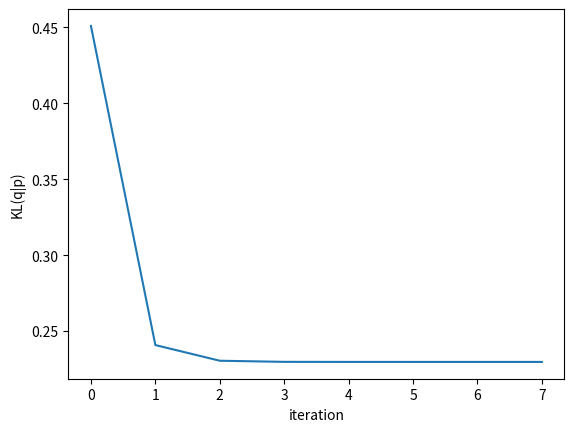

Write Python code to recreate this figure.
#!/usr/bin/env python3
# -*- coding: utf-8 -*-
"""
Created on Tue Dec 10 14:34:25 2019

[redacted]

"""

#%% Importing modules
import numpy as np
import matplotlib.pyplot as plt


#%% Initializing distributions
p = np.zeros((3,3,3))

p[:,:,0] =[[0.0057,    0.0103,    0.0561],
            [0.0027,    0.0102,    0.0026],
            [0.0713,    0.0154,    0.0456]]


p[:,:,1] = [[0.0398,    0.0012,    0.0318],
            [0.0649,    0.0711,    0.0528],
            [0.0138,    0.0489,    0.0547]]


p[:,:,2] = [[0.0296,    0.0276,    0.0379],
            [0.0617,    0.0453,    0.0646],
            [0.0432,    0.0878,    0.0034]]

q_xy = np.ones((3,3)) / 9
q_z =  np.ones(3) / 3

#%% Defining functions
def KL(Q_xy, Q_z, P):
    
    'Calculating the KL divergence between our approximate q and p' 
    
    KL = 0
    for i in range(3):
        for j in range(3):
            for k in range(3):
                KL += Q_xy[i, j] * Q_z[k] * np.log(Q_xy[i, j] * Q_z[k] / P[i, j, k])
    return KL


#%% Main algo
Delta_KL = 5
KLs = [KL(q_xy, q_z, p)]

while Delta_KL > 0.00000001:
    KLold = KLs[-1]
    
    for k in range(3):
        q_z[k] = np.exp(np.sum(((np.log(p[:,:,k]) * q_xy))))
    q_z /= np.sum(q_z)

    for i in range(3):
        for j in range(3):
            q_xy[i, j] = np.exp(np.sum((np.log(p[i, j, :]) * q_z)))
    q_xy /= np.sum(q_xy)
    
    KLnew = KL(q_xy, q_z, p)
    KLs.append(KLnew)
    Delta_KL = KLold - KLnew


plt.plot(KLs)
plt.xlabel('iteration')
plt.ylabel('KL(q|p)')
plt.show()
   
print("final KL = ", KL(q_xy, q_z, p))
